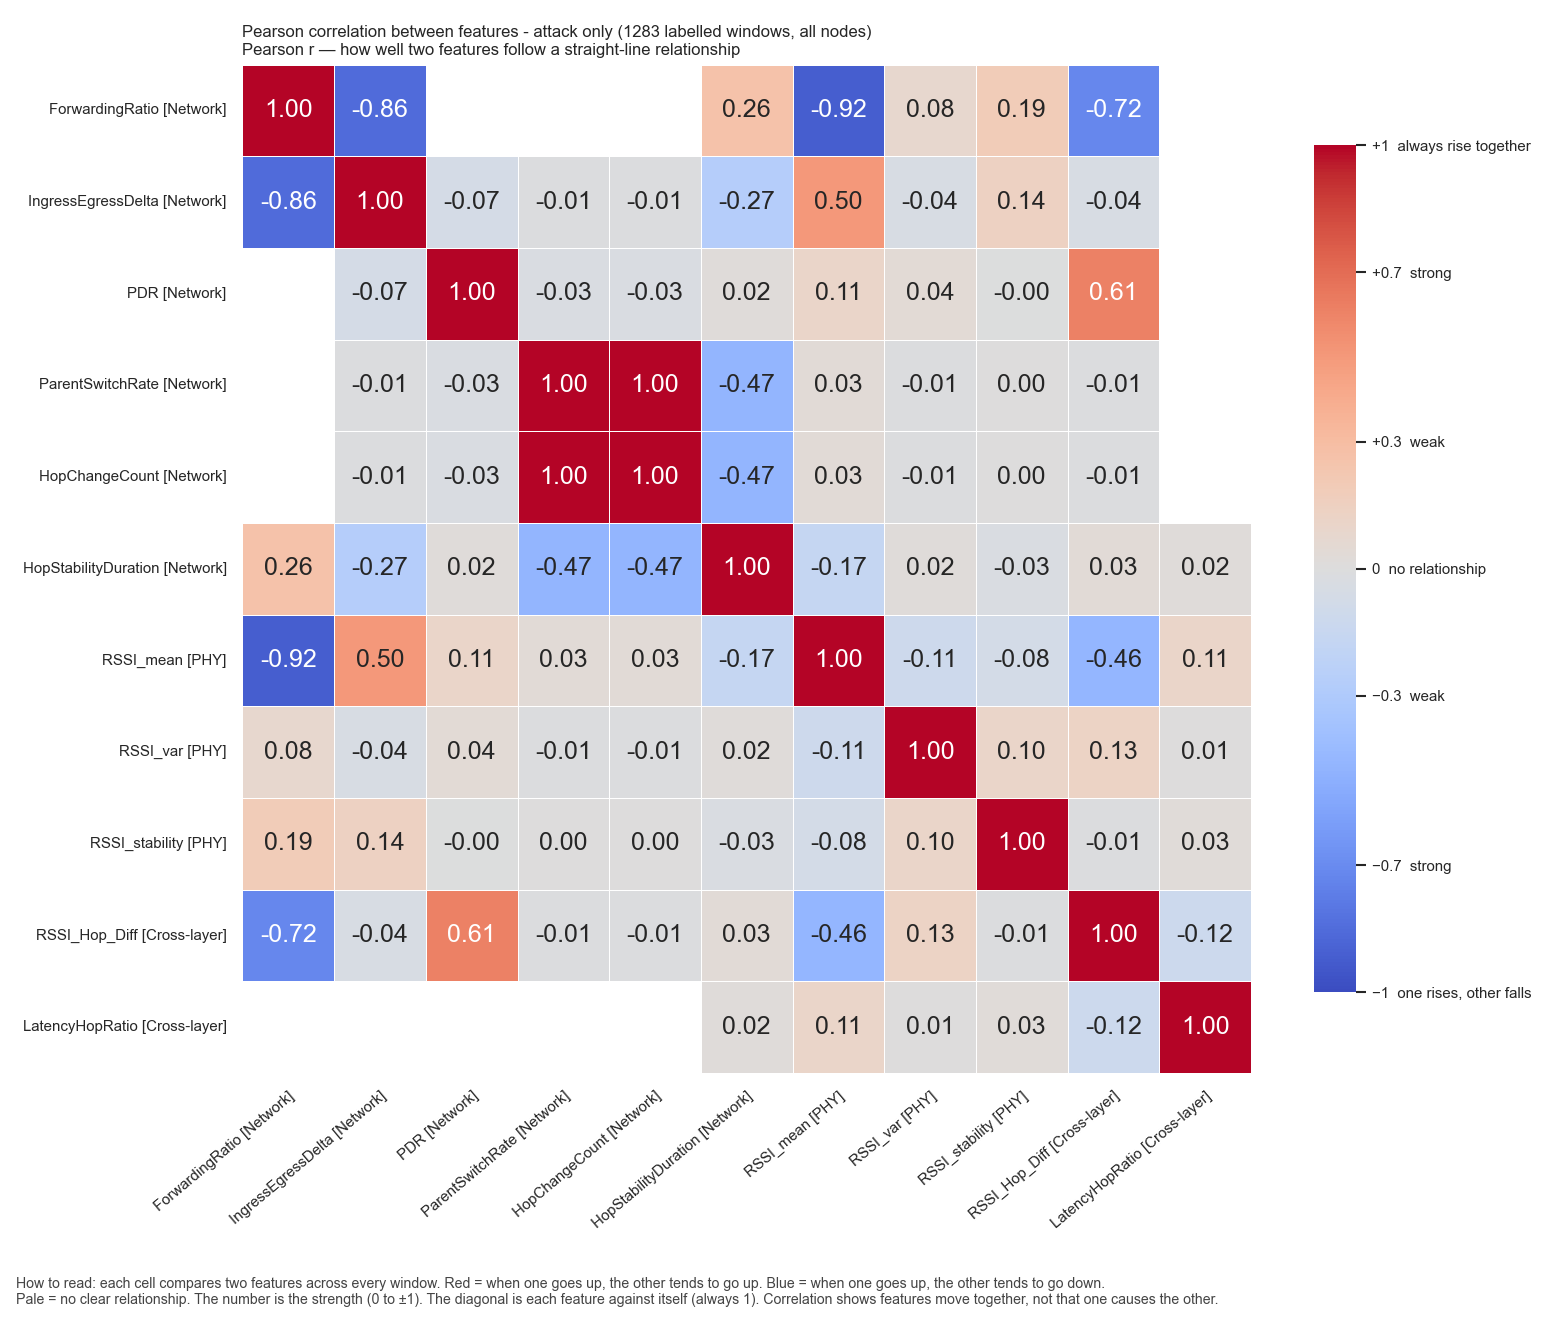

Data behind this chart, as committed beside it:
, ForwardingRatio, IngressEgressDelta, PDR, ParentSwitchRate, HopChangeCount, HopStabilityDuration, RSSI_mean, RSSI_var, RSSI_stability, RSSI_Hop_Diff, LatencyHopRatio
ForwardingRatio, 1.0, -0.8578, , , , 0.2647, -0.9158, 0.08422, 0.1932, -0.7236, 
IngressEgressDelta, -0.8578, 1.0, -0.06777, -0.01491, -0.01491, -0.2709, 0.5037, -0.04278, 0.1432, -0.04328, 
PDR, , -0.06777, 1.0, -0.02897, -0.02897, 0.02268, 0.105, 0.04022, -0.001733, 0.6095, 
ParentSwitchRate, , -0.01491, -0.02897, 1.0, 1.0, -0.4684, 0.03466, -0.01101, 0.003681, -0.01428, 
HopChangeCount, , -0.01491, -0.02897, 1.0, 1.0, -0.4684, 0.03466, -0.01101, 0.003681, -0.01428, 
HopStabilityDuration, 0.2647, -0.2709, 0.02268, -0.4684, -0.4684, 1.0, -0.1708, 0.02211, -0.0265, 0.03132, 0.01601
RSSI_mean, -0.9158, 0.5037, 0.105, 0.03466, 0.03466, -0.1708, 1.0, -0.1094, -0.0755, -0.4567, 0.108
RSSI_var, 0.08422, -0.04278, 0.04022, -0.01101, -0.01101, 0.02211, -0.1094, 1.0, 0.1041, 0.1269, 0.006639
RSSI_stability, 0.1932, 0.1432, -0.001733, 0.003681, 0.003681, -0.0265, -0.0755, 0.1041, 1.0, -0.01345, 0.02965
RSSI_Hop_Diff, -0.7236, -0.04328, 0.6095, -0.01428, -0.01428, 0.03132, -0.4567, 0.1269, -0.01345, 1.0, -0.1175
LatencyHopRatio, , , , , , 0.01601, 0.108, 0.006639, 0.02965, -0.1175, 1.0
